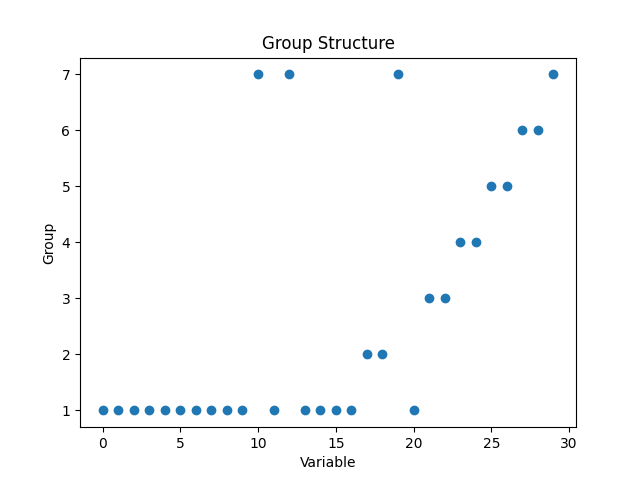

The table this chart was drawn from, first rows:
Variable, Group0, 1
1, 1
2, 1
3, 1
4, 1
5, 1
6, 1
7, 1
8, 1
9, 1
10, 7
11, 1
12, 7
13, 1
14, 1
15, 1
16, 1
17, 2
18, 2
19, 7
20, 1
21, 3
22, 3
23, 4
24, 4
25, 5
26, 5
27, 6
28, 6
29, 7
